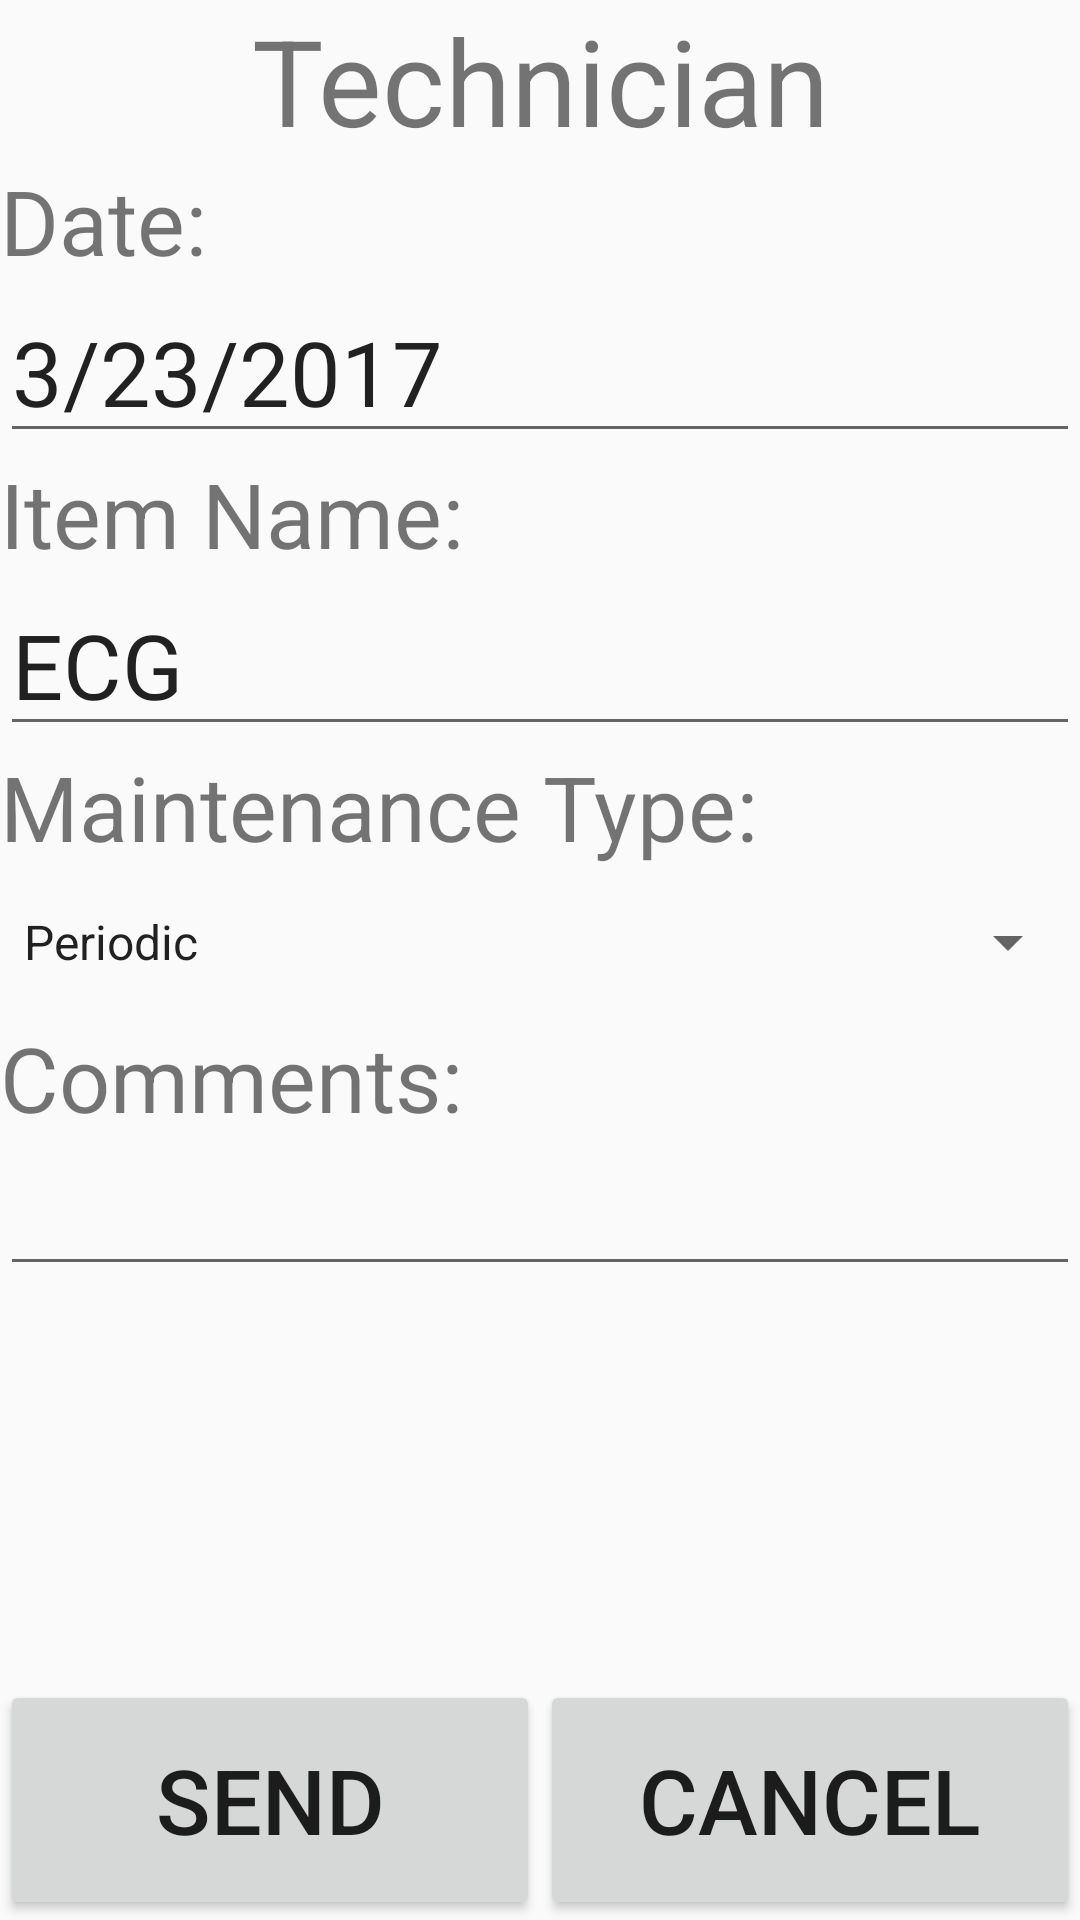

This screen was rendered from an Android layout file. Write that file and the resources it references.
<!-- AndroidManifest.xml: application theme AppTheme -->
<!-- res/layout/activity_log_entry_technician.xml -->
<?xml version="1.0" encoding="utf-8"?>
<LinearLayout xmlns:android="http://schemas.android.com/apk/res/android"
    android:orientation="vertical"
    android:layout_width="match_parent" android:layout_height="match_parent"
    android:padding="@dimen/default_padding"
    android:weightSum="8">

    <ScrollView
        android:layout_weight="7"
        android:layout_width="match_parent"
        android:layout_height="0dp">

        <LinearLayout
            android:orientation="vertical"
            android:layout_width="match_parent"
            android:layout_height="wrap_content">

            <TextView
                android:layout_width="match_parent"
                android:layout_height="wrap_content"
                android:gravity="center"
                android:text="@string/log_entry_technician_title"
                android:textSize="@dimen/log_entry_technician_textSize_title"/>

            <TextView
                android:layout_width="match_parent"
                android:layout_height="wrap_content"
                android:gravity="center_vertical"
                android:text="@string/log_entry_prompt_date"
                android:textSize="@dimen/log_entry_technician_textSize"/>

            <EditText
                android:layout_width="match_parent"
                android:layout_height="wrap_content"
                android:gravity="start"
                android:inputType="datetime"
                android:textSize="@dimen/log_entry_technician_textSize_input"
                android:text="3/23/2017"/>

            <TextView
                android:layout_width="match_parent"
                android:layout_height="wrap_content"
                android:gravity="center_vertical"
                android:text="@string/log_entry_prompt_name"
                android:textSize="@dimen/log_entry_technician_textSize"/>

            <EditText
                android:layout_width="match_parent"
                android:layout_height="wrap_content"
                android:gravity="start"
                android:inputType="text"
                android:textSize="@dimen/log_entry_technician_textSize_input"
                android:text="ECG"/>

            <TextView
                android:layout_width="match_parent"
                android:layout_height="wrap_content"
                android:gravity="center_vertical"
                android:text="@string/log_entry_prompt_maintenancetype"
                android:textSize="@dimen/log_entry_technician_textSize"/>

            <Spinner
                android:layout_width="match_parent"
                android:layout_height="50sp"
                android:spinnerMode="dialog"
                android:entries="@array/log_entry_choices_maintenancetypes"/>

            <TextView
                android:layout_width="match_parent"
                android:layout_height="wrap_content"
                android:gravity="center_vertical"
                android:text="@string/log_entry_prompt_comments"
                android:textSize="@dimen/log_entry_technician_textSize"/>

            <EditText
                android:layout_width="match_parent"
                android:layout_height="wrap_content"
                android:gravity="start"
                android:inputType="textLongMessage"
                android:textSize="@dimen/log_entry_technician_textSize_inputLong"
                android:text=""/>

        </LinearLayout>

    </ScrollView>

    <LinearLayout
        android:layout_weight="1"
        android:orientation="horizontal"
        android:layout_width="match_parent"
        android:layout_height="0dp"
        android:layout_marginTop="@dimen/default_padding"
        android:weightSum="2">

        <Button
            android:layout_weight="1"
            android:layout_width="0dp"
            android:layout_height="match_parent"
            android:text="@string/log_entry_button_ok"
            android:textSize="@dimen/log_entry_technician_textSize_button"/>

        <Button
            android:layout_weight="1"
            android:layout_width="0dp"
            android:layout_height="match_parent"
            android:text="@string/log_entry_button_cancel"
            android:textSize="@dimen/log_entry_technician_textSize_button"/>

    </LinearLayout>

</LinearLayout>
<!-- resources referenced by this layout -->
<resources>
  <string-array name="log_entry_choices_maintenancetypes">
          <item>Periodic</item>
          <item>Preventive</item>
          <item>Troubleshooting</item>
      </string-array>
  <dimen name="default_padding">0dp</dimen>
  <dimen name="log_entry_technician_textSize">30sp</dimen>
  <dimen name="log_entry_technician_textSize_button">30sp</dimen>
  <dimen name="log_entry_technician_textSize_input">30sp</dimen>
  <dimen name="log_entry_technician_textSize_inputLong">24sp</dimen>
  <dimen name="log_entry_technician_textSize_title">40sp</dimen>
  <string name="log_entry_button_cancel">Cancel</string>
  <string name="log_entry_button_ok">Send</string>
  <string name="log_entry_prompt_comments">Comments:</string>
  <string name="log_entry_prompt_date">Date:</string>
  <string name="log_entry_prompt_maintenancetype">Maintenance Type:</string>
  <string name="log_entry_prompt_name">Item Name:</string>
  <string name="log_entry_technician_title">Technician</string>
  <style name="AppTheme" parent="Theme.AppCompat.Light.NoActionBar">
          <item name="windowNoTitle">true</item>
          <item name="colorPrimary">@color/colorPrimary</item>
          <item name="colorPrimaryDark">@color/colorPrimaryDark</item>
          <item name="colorAccent">@color/colorAccent</item>
      </style>
  <color name="colorPrimary">#888</color>
  <color name="colorPrimaryDark">#111</color>
  <color name="colorAccent">#C5E8D7</color>
</resources>
